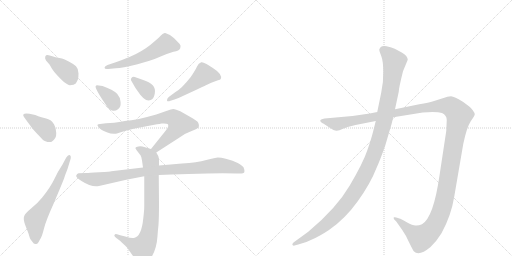
t = 0.00 s
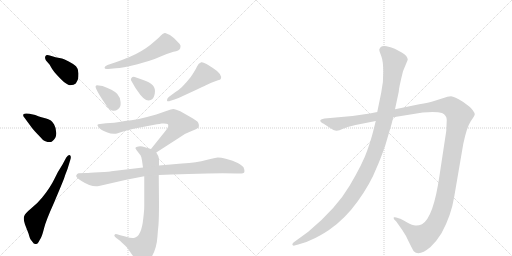
t = 2.00 s
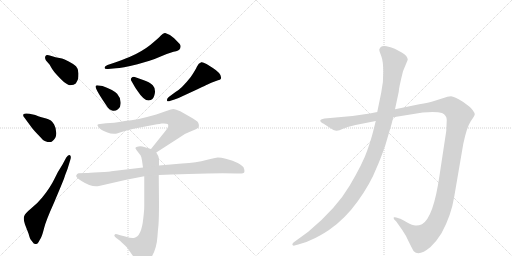
t = 3.99 s
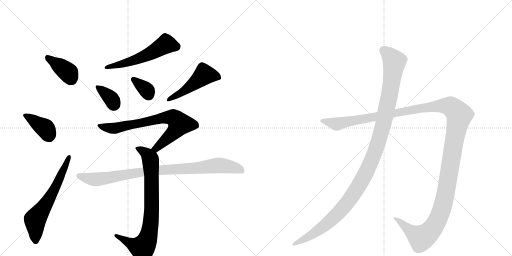
t = 5.99 s
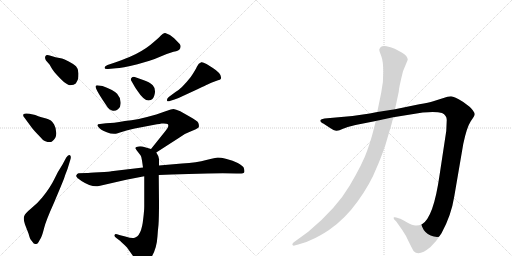
t = 7.99 s
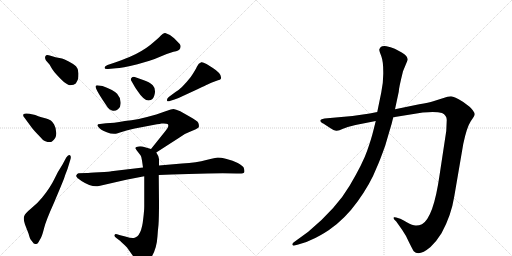
t = 9.98 s

The animated SVG that drew these frames (rendered in a browser with its animation timeline set to each time). Animation: 12 CSS @keyframes rules; one cycle of 9.98 s.

<svg version="1.1" viewBox="0 0 2048 1024" xmlns="http://www.w3.org/2000/svg">
  <g stroke="lightgray" stroke-dasharray="1,1" stroke-width="1" transform="scale(4, 4)">
    <line x1="0" y1="0" x2="256" y2="256"></line>
    <line x1="256" y1="0" x2="0" y2="256"></line>
    <line x1="128" y1="0" x2="128" y2="256"></line>
    <line x1="0" y1="128" x2="256" y2="128"></line>
    <line x1="256" y1="0" x2="512" y2="256"></line>
    <line x1="512" y1="0" x2="256" y2="256"></line>
    <line x1="384" y1="0" x2="384" y2="256"></line>
    <line x1="256" y1="128" x2="512" y2="128"></line>
  </g>
<g transform="scale(1, -1) translate(0, -850)">
   <style type="text/css">
    @keyframes keyframes0 {
      from {
       stroke: black;
       stroke-dashoffset: 395;
       stroke-width: 128;
       }
       56% {
       animation-timing-function: step-end;
       stroke: black;
       stroke-dashoffset: 0;
       stroke-width: 128;
       }
       to {
       stroke: black;
       stroke-width: 1024;
       }
       }
       #make-me-a-hanzi-animation-0 {
         animation: keyframes0 0.571452s both;
         animation-delay: 0.000000s;
         animation-timing-function: linear;
       }
    @keyframes keyframes1 {
      from {
       stroke: black;
       stroke-dashoffset: 387;
       stroke-width: 128;
       }
       56% {
       animation-timing-function: step-end;
       stroke: black;
       stroke-dashoffset: 0;
       stroke-width: 128;
       }
       to {
       stroke: black;
       stroke-width: 1024;
       }
       }
       #make-me-a-hanzi-animation-1 {
         animation: keyframes1 0.564941s both;
         animation-delay: 0.571452s;
         animation-timing-function: linear;
       }
    @keyframes keyframes2 {
      from {
       stroke: black;
       stroke-dashoffset: 628;
       stroke-width: 128;
       }
       67% {
       animation-timing-function: step-end;
       stroke: black;
       stroke-dashoffset: 0;
       stroke-width: 128;
       }
       to {
       stroke: black;
       stroke-width: 1024;
       }
       }
       #make-me-a-hanzi-animation-2 {
         animation: keyframes2 0.761068s both;
         animation-delay: 1.136393s;
         animation-timing-function: linear;
       }
    @keyframes keyframes3 {
      from {
       stroke: black;
       stroke-dashoffset: 558;
       stroke-width: 128;
       }
       64% {
       animation-timing-function: step-end;
       stroke: black;
       stroke-dashoffset: 0;
       stroke-width: 128;
       }
       to {
       stroke: black;
       stroke-width: 1024;
       }
       }
       #make-me-a-hanzi-animation-3 {
         animation: keyframes3 0.704102s both;
         animation-delay: 1.897461s;
         animation-timing-function: linear;
       }
    @keyframes keyframes4 {
      from {
       stroke: black;
       stroke-dashoffset: 354;
       stroke-width: 128;
       }
       54% {
       animation-timing-function: step-end;
       stroke: black;
       stroke-dashoffset: 0;
       stroke-width: 128;
       }
       to {
       stroke: black;
       stroke-width: 1024;
       }
       }
       #make-me-a-hanzi-animation-4 {
         animation: keyframes4 0.538086s both;
         animation-delay: 2.601562s;
         animation-timing-function: linear;
       }
    @keyframes keyframes5 {
      from {
       stroke: black;
       stroke-dashoffset: 344;
       stroke-width: 128;
       }
       53% {
       animation-timing-function: step-end;
       stroke: black;
       stroke-dashoffset: 0;
       stroke-width: 128;
       }
       to {
       stroke: black;
       stroke-width: 1024;
       }
       }
       #make-me-a-hanzi-animation-5 {
         animation: keyframes5 0.529948s both;
         animation-delay: 3.139648s;
         animation-timing-function: linear;
       }
    @keyframes keyframes6 {
      from {
       stroke: black;
       stroke-dashoffset: 486;
       stroke-width: 128;
       }
       61% {
       animation-timing-function: step-end;
       stroke: black;
       stroke-dashoffset: 0;
       stroke-width: 128;
       }
       to {
       stroke: black;
       stroke-width: 1024;
       }
       }
       #make-me-a-hanzi-animation-6 {
         animation: keyframes6 0.645508s both;
         animation-delay: 3.669596s;
         animation-timing-function: linear;
       }
    @keyframes keyframes7 {
      from {
       stroke: black;
       stroke-dashoffset: 734;
       stroke-width: 128;
       }
       70% {
       animation-timing-function: step-end;
       stroke: black;
       stroke-dashoffset: 0;
       stroke-width: 128;
       }
       to {
       stroke: black;
       stroke-width: 1024;
       }
       }
       #make-me-a-hanzi-animation-7 {
         animation: keyframes7 0.847331s both;
         animation-delay: 4.315104s;
         animation-timing-function: linear;
       }
    @keyframes keyframes8 {
      from {
       stroke: black;
       stroke-dashoffset: 802;
       stroke-width: 128;
       }
       72% {
       animation-timing-function: step-end;
       stroke: black;
       stroke-dashoffset: 0;
       stroke-width: 128;
       }
       to {
       stroke: black;
       stroke-width: 1024;
       }
       }
       #make-me-a-hanzi-animation-8 {
         animation: keyframes8 0.902669s both;
         animation-delay: 5.162435s;
         animation-timing-function: linear;
       }
    @keyframes keyframes9 {
      from {
       stroke: black;
       stroke-dashoffset: 919;
       stroke-width: 128;
       }
       75% {
       animation-timing-function: step-end;
       stroke: black;
       stroke-dashoffset: 0;
       stroke-width: 128;
       }
       to {
       stroke: black;
       stroke-width: 1024;
       }
       }
       #make-me-a-hanzi-animation-9 {
         animation: keyframes9 0.997884s both;
         animation-delay: 6.065104s;
         animation-timing-function: linear;
       }
    @keyframes keyframes10 {
      from {
       stroke: black;
       stroke-dashoffset: 1487;
       stroke-width: 128;
       }
       83% {
       animation-timing-function: step-end;
       stroke: black;
       stroke-dashoffset: 0;
       stroke-width: 128;
       }
       to {
       stroke: black;
       stroke-width: 1024;
       }
       }
       #make-me-a-hanzi-animation-10 {
         animation: keyframes10 1.460124s both;
         animation-delay: 7.062988s;
         animation-timing-function: linear;
       }
    @keyframes keyframes11 {
      from {
       stroke: black;
       stroke-dashoffset: 1196;
       stroke-width: 128;
       }
       80% {
       animation-timing-function: step-end;
       stroke: black;
       stroke-dashoffset: 0;
       stroke-width: 128;
       }
       to {
       stroke: black;
       stroke-width: 1024;
       }
       }
       #make-me-a-hanzi-animation-11 {
         animation: keyframes11 1.223307s both;
         animation-delay: 8.523112s;
         animation-timing-function: linear;
       }
</style>
<path d="M 198 592 Q 207 575 218 561 Q 263 509 280 509.5 Q 297 510 303 516 Q 309 526 311.5 532 Q 314 538 314 556.5 Q 314 575 304 585 Q 294 595 275 604.5 Q 256 614 248 616 L 222 621 L 199 628 Q 185 632 181.5 625.5 Q 178 619 184 608 L 198 592 Z" fill="lightgray"></path> 
<path d="M 120 349 Q 127 338 140 324.5 Q 153 311 160 303 Q 167 295 172 290 Q 177 285 190 282.5 Q 203 280 208 284 Q 226 296 225 318 Q 224 340 216.5 352 Q 209 364 203.5 368 Q 198 372 173.5 379 Q 149 386 141 390 L 118 395 Q 98 398 94 393 Q 90 388 98 379 L 120 349 Z" fill="lightgray"></path> 
<path d="M 114 -84 Q 120 -106 124 -110 L 135 -124 Q 141 -126 145.5 -126 Q 150 -126 154.5 -117.5 Q 159 -109 164 -100.5 Q 169 -92 176.5 -62 Q 184 -32 216 39 L 242 101 Q 260 144 260 148 L 270 174 L 281 210 Q 286 224 280 229 Q 274 234 265 220 L 250 192 Q 232 165 217 133.5 Q 202 102 168 59 Q 153 40 126.5 18 Q 100 -4 97 -14 Q 92 -24 100 -48 L 114 -84 Z" fill="lightgray"></path> 
<path d="M 464 577 Q 486 577 550 593 L 598 607 Q 618 613 642.5 624 Q 667 635 694 643 Q 717 647 721 657.5 Q 725 668 718 675 Q 711 682 696.5 697 Q 682 712 661 718 Q 654 720 643.5 708 Q 633 696 601 670.5 Q 569 645 518 622 L 505 617 Q 488 610 460 600 L 430 590 Q 419 585 418 579 Q 418 573 432 574 L 464 577 Z" fill="lightgray"></path> 
<path d="M 395 508 Q 384 510 383 506 Q 376 499 431 420 Q 436 412 448 408 Q 460 404 472 413 Q 484 422 482.5 441.5 Q 481 461 468.5 475 Q 456 489 410 506 L 395 508 Z" fill="lightgray"></path> 
<path d="M 539 542 Q 531 544 526.5 539 Q 522 534 524 529 L 535 510 Q 535 508 551 485 Q 580 440 603 450 Q 615 455 619 475.5 Q 623 496 611 509 Q 599 522 570 531 L 539 542 Z" fill="lightgray"></path> 
<path d="M 698 452 Q 716 458 738 469 L 790 493 Q 827 511 828 511 L 845 519 L 872 529 Q 881 531 883 534 Q 891 553 850 579 L 826 594 Q 810 603 805 601 Q 794 598 788 584 Q 782 570 763 542 Q 726 495 702 482 L 675 462 Q 667 455 668 448.5 Q 669 442 682 447 L 698 452 Z" fill="lightgray"></path> 
<path d="M 625 240 L 715 298 Q 736 315 755 321 L 781 332 Q 792 337 795 341 Q 797 351 793 359 Q 789 367 758 384 L 721 405 Q 703 413 694 414 Q 685 414 668 407 L 625 392 Q 549 370 499 366 Q 476 361 457 359 L 424 357 L 400 354 Q 384 354 393 343 Q 401 331 427 321 Q 452 311 471 317 L 483 321 Q 508 330 539 336 L 628 353 Q 639 354 646 356 Q 667 357 670 354 Q 674 353 673 345 Q 671 336 664 329 L 604 254 C 585 231 600 224 625 240 Z" fill="lightgray"></path> 
<path d="M 604 254 L 580 261 Q 565 266 554 264 Q 543 262 542 259 Q 540 256 548 247 L 562 229 Q 567 222 568 208 L 572 180 L 577 145 L 577 25 Q 577 8 573 -24 Q 566 -96 536 -102 Q 526 -104 501 -96 L 481 -91 L 468 -87 Q 460 -85 458 -90 Q 455 -94 464 -101 L 480 -113 Q 489 -121 508 -140 L 530 -171 Q 556 -203 566 -205 Q 570 -206 585 -200 Q 591 -196 606 -178 Q 627 -144 630 -94 Q 631 -76 634 -49 Q 636 -23 636 37 L 635 150 L 636 188 L 636 208 Q 639 220 625 240 C 620 249 620 249 604 254 Z" fill="lightgray"></path> 
<path d="M 572 180 L 445 165 Q 443 164 397 161 Q 351 158 348 158 L 314 157 Q 308 156 305 148.5 Q 302 141 326 126 Q 366 100 396 106 L 505 131 L 577 145 L 635 150 L 687 152 L 754 154 L 830 156 Q 854 157 891 157 L 946 156 Q 976 154 977.5 162 Q 979 170 974 181 Q 970 188 951 198.5 Q 932 209 906.5 214.5 Q 881 220 871.5 220 Q 862 220 825 210 Q 788 200 728 196 L 636 188 L 572 180 Z" fill="lightgray"></path> 
<path d="M 1422 350 L 1503 366 L 1573 381 L 1691 400 Q 1745 405 1768 398 Q 1787 389 1787 370 L 1785 326 L 1758 148 Q 1734 -20 1688 -47 Q 1674 -53 1662 -52 Q 1651 -52 1627 -39 Q 1604 -26 1601 -25 L 1585 -20 Q 1580 -18 1576 -19 Q 1573 -21 1577 -28 L 1585 -36 L 1609 -70 Q 1624 -91 1637 -121 Q 1653 -153 1655 -155 Q 1676 -177 1722 -138 Q 1745 -117 1766 -83 Q 1805 -12 1817 64 L 1853 274 Q 1867 341 1883 365 Q 1899 388 1899 393 Q 1899 398 1891 409 Q 1883 420 1877 424 L 1853 442 Q 1817 464 1804 465 Q 1792 465 1771 457 L 1733 445 Q 1716 440 1677 433 L 1580 413 L 1509 402 L 1479 396 L 1410 386 L 1298 376 Q 1284 374 1282 370 Q 1280 366 1284 362 Q 1288 357 1293 356 L 1316 341 Q 1338 326 1347 327 Q 1356 328 1372 335 L 1391 342 L 1422 350 Z" fill="lightgray"></path> 
<path d="M 1503 366 L 1493 326 Q 1486 297 1469 248 Q 1452 198 1399 108 Q 1346 17 1233 -77 L 1174 -120 Q 1167 -126 1170 -130 Q 1174 -134 1178 -132 L 1193 -128 Q 1222 -122 1250 -107 Q 1278 -95 1316 -70 Q 1380 -26 1431 45 Q 1482 116 1506 178 Q 1519 206 1541 268 L 1558 326 Q 1567 354 1573 381 L 1580 413 L 1595 483 Q 1595 497 1612 565 L 1631 611 Q 1631 626 1607 640 L 1579 655 Q 1562 662 1546 665 Q 1530 667 1523 662 Q 1519 658 1517 652 Q 1517 646 1525 626 Q 1533 605 1533 563 Q 1534 521 1525 480 L 1509 402 L 1503 366 Z" fill="lightgray"></path> 
      <clipPath id="make-me-a-hanzi-clip-0">
      <path d="M 198 592 Q 207 575 218 561 Q 263 509 280 509.5 Q 297 510 303 516 Q 309 526 311.5 532 Q 314 538 314 556.5 Q 314 575 304 585 Q 294 595 275 604.5 Q 256 614 248 616 L 222 621 L 199 628 Q 185 632 181.5 625.5 Q 178 619 184 608 L 198 592 Z" fill="lightgray"></path>
      </clipPath>
      <path clip-path="url(#make-me-a-hanzi-clip-0)" d="M 189 621 L 270 563 L 290 529 " fill="none" id="make-me-a-hanzi-animation-0" stroke-dasharray="267 534" stroke-linecap="round"></path>

      <clipPath id="make-me-a-hanzi-clip-1">
      <path d="M 120 349 Q 127 338 140 324.5 Q 153 311 160 303 Q 167 295 172 290 Q 177 285 190 282.5 Q 203 280 208 284 Q 226 296 225 318 Q 224 340 216.5 352 Q 209 364 203.5 368 Q 198 372 173.5 379 Q 149 386 141 390 L 118 395 Q 98 398 94 393 Q 90 388 98 379 L 120 349 Z" fill="lightgray"></path>
      </clipPath>
      <path clip-path="url(#make-me-a-hanzi-clip-1)" d="M 101 387 L 182 335 L 197 304 " fill="none" id="make-me-a-hanzi-animation-1" stroke-dasharray="259 518" stroke-linecap="round"></path>

      <clipPath id="make-me-a-hanzi-clip-2">
      <path d="M 114 -84 Q 120 -106 124 -110 L 135 -124 Q 141 -126 145.5 -126 Q 150 -126 154.5 -117.5 Q 159 -109 164 -100.5 Q 169 -92 176.5 -62 Q 184 -32 216 39 L 242 101 Q 260 144 260 148 L 270 174 L 281 210 Q 286 224 280 229 Q 274 234 265 220 L 250 192 Q 232 165 217 133.5 Q 202 102 168 59 Q 153 40 126.5 18 Q 100 -4 97 -14 Q 92 -24 100 -48 L 114 -84 Z" fill="lightgray"></path>
      </clipPath>
      <path clip-path="url(#make-me-a-hanzi-clip-2)" d="M 142 -114 L 140 -29 L 216 90 L 276 223 " fill="none" id="make-me-a-hanzi-animation-2" stroke-dasharray="500 1000" stroke-linecap="round"></path>

      <clipPath id="make-me-a-hanzi-clip-3">
      <path d="M 464 577 Q 486 577 550 593 L 598 607 Q 618 613 642.5 624 Q 667 635 694 643 Q 717 647 721 657.5 Q 725 668 718 675 Q 711 682 696.5 697 Q 682 712 661 718 Q 654 720 643.5 708 Q 633 696 601 670.5 Q 569 645 518 622 L 505 617 Q 488 610 460 600 L 430 590 Q 419 585 418 579 Q 418 573 432 574 L 464 577 Z" fill="lightgray"></path>
      </clipPath>
      <path clip-path="url(#make-me-a-hanzi-clip-3)" d="M 707 664 L 667 674 L 562 619 L 426 578 " fill="none" id="make-me-a-hanzi-animation-3" stroke-dasharray="430 860" stroke-linecap="round"></path>

      <clipPath id="make-me-a-hanzi-clip-4">
      <path d="M 395 508 Q 384 510 383 506 Q 376 499 431 420 Q 436 412 448 408 Q 460 404 472 413 Q 484 422 482.5 441.5 Q 481 461 468.5 475 Q 456 489 410 506 L 395 508 Z" fill="lightgray"></path>
      </clipPath>
      <path clip-path="url(#make-me-a-hanzi-clip-4)" d="M 390 503 L 441 459 L 456 432 " fill="none" id="make-me-a-hanzi-animation-4" stroke-dasharray="226 452" stroke-linecap="round"></path>

      <clipPath id="make-me-a-hanzi-clip-5">
      <path d="M 539 542 Q 531 544 526.5 539 Q 522 534 524 529 L 535 510 Q 535 508 551 485 Q 580 440 603 450 Q 615 455 619 475.5 Q 623 496 611 509 Q 599 522 570 531 L 539 542 Z" fill="lightgray"></path>
      </clipPath>
      <path clip-path="url(#make-me-a-hanzi-clip-5)" d="M 535 532 L 589 487 L 594 470 " fill="none" id="make-me-a-hanzi-animation-5" stroke-dasharray="216 432" stroke-linecap="round"></path>

      <clipPath id="make-me-a-hanzi-clip-6">
      <path d="M 698 452 Q 716 458 738 469 L 790 493 Q 827 511 828 511 L 845 519 L 872 529 Q 881 531 883 534 Q 891 553 850 579 L 826 594 Q 810 603 805 601 Q 794 598 788 584 Q 782 570 763 542 Q 726 495 702 482 L 675 462 Q 667 455 668 448.5 Q 669 442 682 447 L 698 452 Z" fill="lightgray"></path>
      </clipPath>
      <path clip-path="url(#make-me-a-hanzi-clip-6)" d="M 874 540 L 841 550 L 815 549 L 761 504 L 676 453 " fill="none" id="make-me-a-hanzi-animation-6" stroke-dasharray="358 716" stroke-linecap="round"></path>

      <clipPath id="make-me-a-hanzi-clip-7">
      <path d="M 625 240 L 715 298 Q 736 315 755 321 L 781 332 Q 792 337 795 341 Q 797 351 793 359 Q 789 367 758 384 L 721 405 Q 703 413 694 414 Q 685 414 668 407 L 625 392 Q 549 370 499 366 Q 476 361 457 359 L 424 357 L 400 354 Q 384 354 393 343 Q 401 331 427 321 Q 452 311 471 317 L 483 321 Q 508 330 539 336 L 628 353 Q 639 354 646 356 Q 667 357 670 354 Q 674 353 673 345 Q 671 336 664 329 L 604 254 C 585 231 600 224 625 240 Z" fill="lightgray"></path>
      </clipPath>
      <path clip-path="url(#make-me-a-hanzi-clip-7)" d="M 402 345 L 461 337 L 639 376 L 685 381 L 700 375 L 717 355 L 703 329 L 626 257 L 613 256 " fill="none" id="make-me-a-hanzi-animation-7" stroke-dasharray="606 1212" stroke-linecap="round"></path>

      <clipPath id="make-me-a-hanzi-clip-8">
      <path d="M 604 254 L 580 261 Q 565 266 554 264 Q 543 262 542 259 Q 540 256 548 247 L 562 229 Q 567 222 568 208 L 572 180 L 577 145 L 577 25 Q 577 8 573 -24 Q 566 -96 536 -102 Q 526 -104 501 -96 L 481 -91 L 468 -87 Q 460 -85 458 -90 Q 455 -94 464 -101 L 480 -113 Q 489 -121 508 -140 L 530 -171 Q 556 -203 566 -205 Q 570 -206 585 -200 Q 591 -196 606 -178 Q 627 -144 630 -94 Q 631 -76 634 -49 Q 636 -23 636 37 L 635 150 L 636 188 L 636 208 Q 639 220 625 240 C 620 249 620 249 604 254 Z" fill="lightgray"></path>
      </clipPath>
      <path clip-path="url(#make-me-a-hanzi-clip-8)" d="M 550 256 L 591 231 L 602 212 L 607 28 L 593 -99 L 570 -141 L 533 -129 L 464 -93 " fill="none" id="make-me-a-hanzi-animation-8" stroke-dasharray="674 1348" stroke-linecap="round"></path>

      <clipPath id="make-me-a-hanzi-clip-9">
      <path d="M 572 180 L 445 165 Q 443 164 397 161 Q 351 158 348 158 L 314 157 Q 308 156 305 148.5 Q 302 141 326 126 Q 366 100 396 106 L 505 131 L 577 145 L 635 150 L 687 152 L 754 154 L 830 156 Q 854 157 891 157 L 946 156 Q 976 154 977.5 162 Q 979 170 974 181 Q 970 188 951 198.5 Q 932 209 906.5 214.5 Q 881 220 871.5 220 Q 862 220 825 210 Q 788 200 728 196 L 636 188 L 572 180 Z" fill="lightgray"></path>
      </clipPath>
      <path clip-path="url(#make-me-a-hanzi-clip-9)" d="M 315 147 L 351 136 L 398 133 L 593 165 L 861 188 L 934 181 L 969 166 " fill="none" id="make-me-a-hanzi-animation-9" stroke-dasharray="791 1582" stroke-linecap="round"></path>

      <clipPath id="make-me-a-hanzi-clip-10">
      <path d="M 1422 350 L 1503 366 L 1573 381 L 1691 400 Q 1745 405 1768 398 Q 1787 389 1787 370 L 1785 326 L 1758 148 Q 1734 -20 1688 -47 Q 1674 -53 1662 -52 Q 1651 -52 1627 -39 Q 1604 -26 1601 -25 L 1585 -20 Q 1580 -18 1576 -19 Q 1573 -21 1577 -28 L 1585 -36 L 1609 -70 Q 1624 -91 1637 -121 Q 1653 -153 1655 -155 Q 1676 -177 1722 -138 Q 1745 -117 1766 -83 Q 1805 -12 1817 64 L 1853 274 Q 1867 341 1883 365 Q 1899 388 1899 393 Q 1899 398 1891 409 Q 1883 420 1877 424 L 1853 442 Q 1817 464 1804 465 Q 1792 465 1771 457 L 1733 445 Q 1716 440 1677 433 L 1580 413 L 1509 402 L 1479 396 L 1410 386 L 1298 376 Q 1284 374 1282 370 Q 1280 366 1284 362 Q 1288 357 1293 356 L 1316 341 Q 1338 326 1347 327 Q 1356 328 1372 335 L 1391 342 L 1422 350 Z" fill="lightgray"></path>
      </clipPath>
      <path clip-path="url(#make-me-a-hanzi-clip-10)" d="M 1288 367 L 1356 355 L 1689 419 L 1760 427 L 1802 424 L 1830 399 L 1837 389 L 1786 93 L 1766 8 L 1743 -45 L 1710 -86 L 1685 -102 L 1580 -23 " fill="none" id="make-me-a-hanzi-animation-10" stroke-dasharray="1359 2718" stroke-linecap="round"></path>

      <clipPath id="make-me-a-hanzi-clip-11">
      <path d="M 1503 366 L 1493 326 Q 1486 297 1469 248 Q 1452 198 1399 108 Q 1346 17 1233 -77 L 1174 -120 Q 1167 -126 1170 -130 Q 1174 -134 1178 -132 L 1193 -128 Q 1222 -122 1250 -107 Q 1278 -95 1316 -70 Q 1380 -26 1431 45 Q 1482 116 1506 178 Q 1519 206 1541 268 L 1558 326 Q 1567 354 1573 381 L 1580 413 L 1595 483 Q 1595 497 1612 565 L 1631 611 Q 1631 626 1607 640 L 1579 655 Q 1562 662 1546 665 Q 1530 667 1523 662 Q 1519 658 1517 652 Q 1517 646 1525 626 Q 1533 605 1533 563 Q 1534 521 1525 480 L 1509 402 L 1503 366 Z" fill="lightgray"></path>
      </clipPath>
      <path clip-path="url(#make-me-a-hanzi-clip-11)" d="M 1532 650 L 1554 633 L 1577 600 L 1573 563 L 1534 356 L 1510 270 L 1470 172 L 1412 69 L 1347 -9 L 1259 -82 L 1175 -126 " fill="none" id="make-me-a-hanzi-animation-11" stroke-dasharray="1068 2136" stroke-linecap="round"></path>

</g>
</svg>
